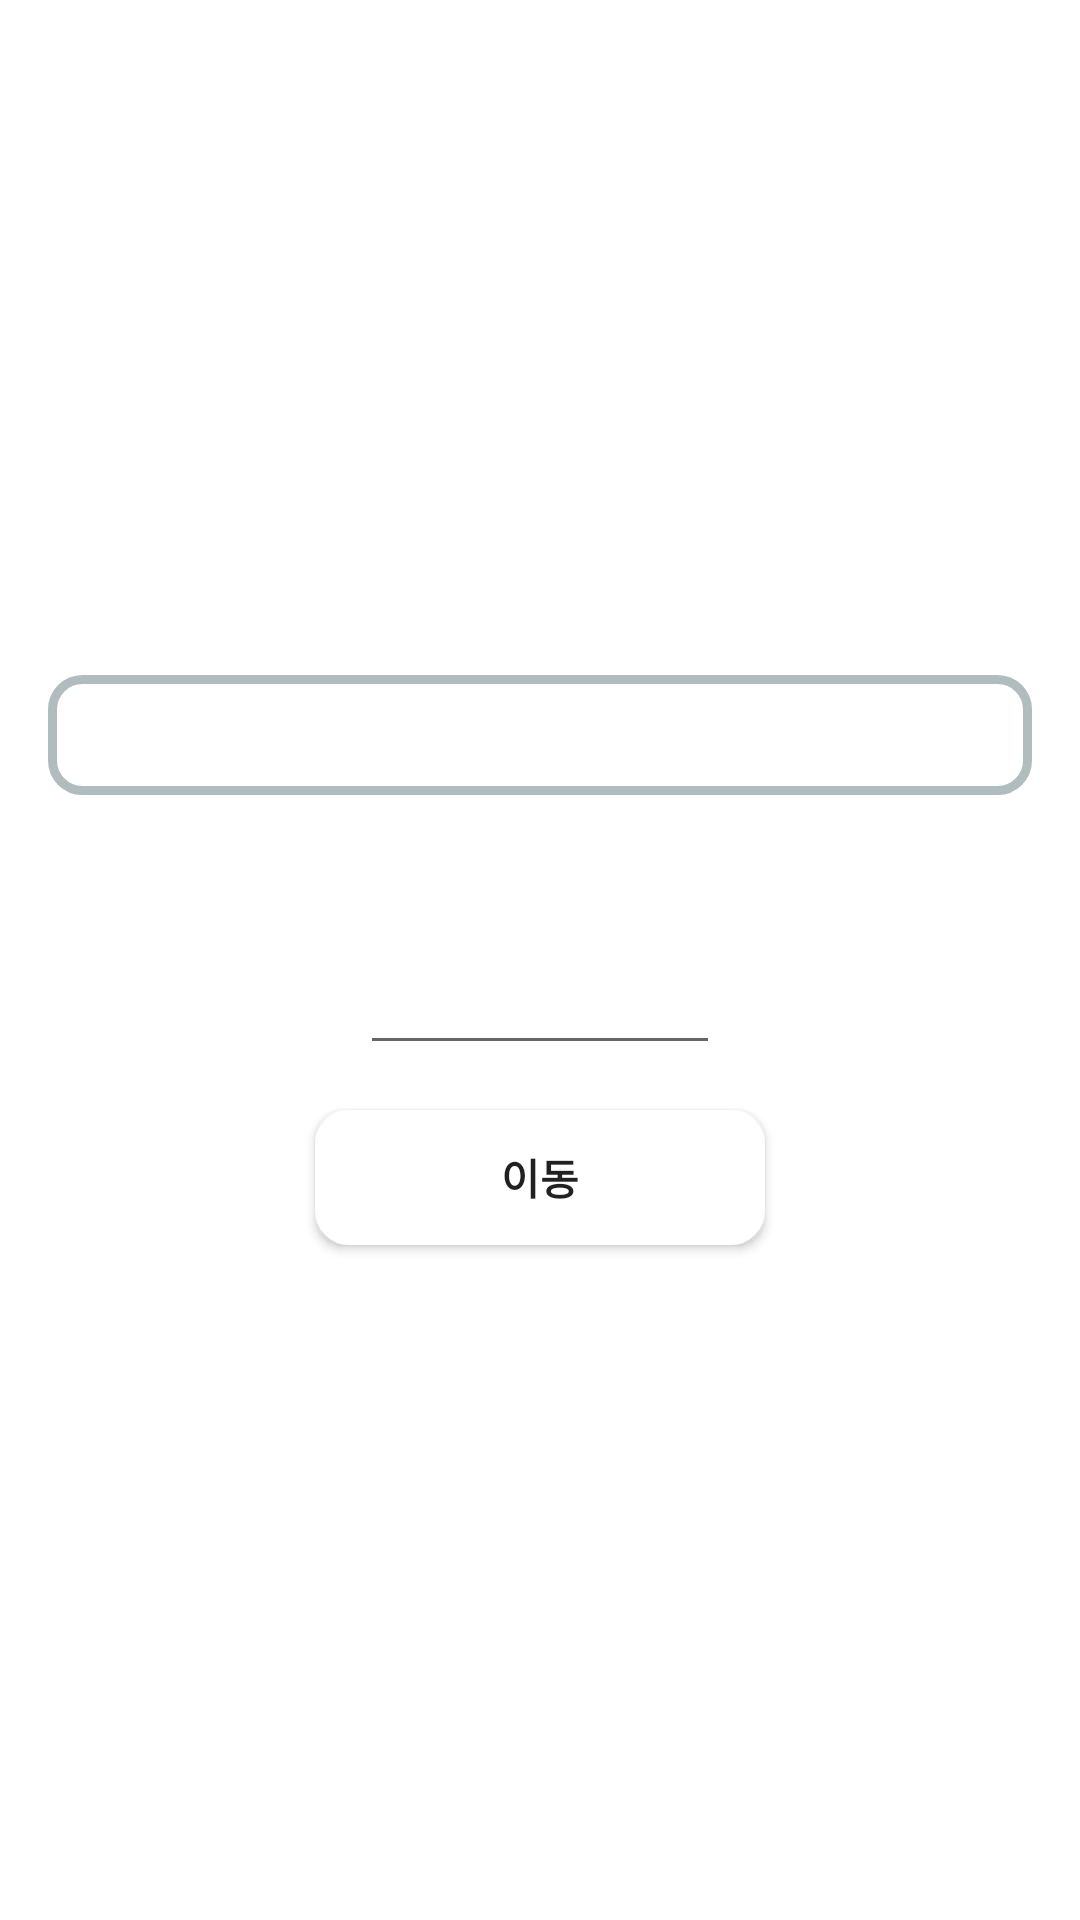

Produce the Android XML layout that renders to this screen, including the resource entries it uses.
<!-- AndroidManifest.xml: activity theme NoActionBar -->
<!-- res/layout/activity_input_page.xml -->
<?xml version="1.0" encoding="utf-8"?>
<LinearLayout xmlns:android="http://schemas.android.com/apk/res/android"
    xmlns:app="http://schemas.android.com/apk/res-auto"
    xmlns:tools="http://schemas.android.com/tools"
    android:layout_width="200dp"
    android:layout_height="200dp"
    tools:context="com.example.jeong_woochang.fans.InputPageActivity"
    tools:layout_editor_absoluteY="81dp"
    tools:layout_editor_absoluteX="0dp"
    android:gravity="center"
    android:background="@drawable/rounded"
    android:orientation="vertical"
    android:theme="@style/NoActionBar">

    <TextView
        android:id="@+id/textView"
        android:layout_width="match_parent"
        android:layout_height="40dp"
        android:background="@drawable/rounded_blue"
        android:gravity="center"
        android:text="페이지 입력"
        android:textColor="#fff"
        android:textStyle="bold" />

    <EditText
        android:layout_width="120dp"
        android:layout_height="70dp"
        android:hint=""
        android:layout_marginTop="20dp"
        android:textStyle="bold"
        android:textColorHint="#000"
        android:id="@+id/Page_input"
        android:inputType="number"
        android:digits="0123456789"
        android:gravity="center"/>

    <Button
        android:id="@+id/btn"
        android:layout_width="150dp"
        android:layout_height="45dp"
        android:layout_marginTop="15dp"
        android:background="@drawable/rounded"
        android:textStyle="bold"
        android:text="이동" />

</LinearLayout>
<!-- resources referenced by this layout -->
<resources>
  <!-- drawable rounded (drawable) -->
  <?xml version="1.0" encoding="UTF-8"?>
  <shape xmlns:android="http://schemas.android.com/apk/res/android">
      <solid android:color="#FFFFFF"/>
      <stroke android:width="3dip" android:color="#fff" />
      <corners android:radius="10dip"/>
      <padding android:left="0dip" android:top="0dip" android:right="0dip" android:bottom="0dip" />
  </shape>
  <!-- drawable rounded_blue (drawable) -->
  <?xml version="1.0" encoding="UTF-8"?>
  <shape xmlns:android="http://schemas.android.com/apk/res/android">
      <solid android:color="@color/colorPrimary2"/>
      <stroke android:width="3dip" android:color="#B1BCBE" />
      <corners android:radius="10dip"/>
      <padding android:left="0dip" android:top="0dip" android:right="0dip" android:bottom="0dip" />
  </shape>
  <style name="NoActionBar" parent="Base.Theme.AppCompat.Light.Dialog">
          <item name="windowActionBar">false</item>
          <item name="windowNoTitle">true</item>
      </style>
</resources>
